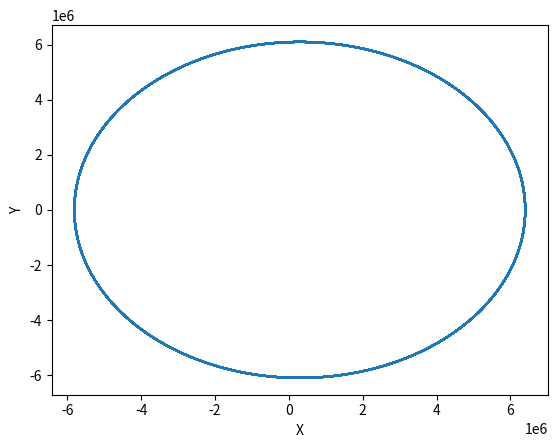

The script that saved this image:
import matplotlib.pyplot as plt
from mpl_toolkits.mplot3d import Axes3D
import numpy as np
import math

mu = 3.986e14
x0, y0, z0 = 6400e3, 0, 0
vx, vy, vz = 0, 7700, 0
vector = np.array([x0, y0, z0, vx, vy, vz])

def check_time(dt, t0):
    if (t0 / dt) != (t0 // dt):
        return t0 - (t0 // dt)*dt
    else:
        return 0
    
def f(vector, t):
    r = (vector[0]**2 + vector[1]**2 + vector[2]**2)**0.5
    aceleration = np.array(-mu/r**3 * vector[:3])
    return np.concatenate([vector[3:6], aceleration])

def runge(f, vector0, dt, t0):
    vector = vector0
    t = t0
    res_vector_runge = [vector0.copy()]
    res_time_runge = [0]
    for i in range(int((t0//dt))):
        t = res_time_runge[-1]
        k1 = f(vector, t)
        k2 = f(vector + 0.5*dt*k1, t + dt/2)
        k3 = f(vector + 0.5*dt*k2, t + dt/2)  
        k4 = f(vector + dt*k3, t + dt)
        vector += (k1 + 2*k2 + 2*k3 + k4 )/6
        res_vector_runge.append(vector.copy())
        res_time_runge.append(t + dt)
    return res_vector_runge, res_time_runge
    
    
def zadacha(vector, dt, t0):
    t = []
    vectors = []
    vector = vector.astype(np.float64)
    vectors, t = runge(f, vector, dt, t0)
    if check_time(dt, t0) != 0:
        vectors.append(vector[:3] + np.array(check_time(dt, t0)*vector[3::]))
        t.append(t0 - check_time(dt, t0))
    return t, vectors

res_time, res_vector = zadacha(vector, 1, 100000)
arr_x = [vec[0] for vec in res_vector]
arr_y = [vec[1] for vec in res_vector]

fig, ax = plt.subplots()
ax.plot(arr_x, arr_y)
ax.set_xlabel('X')
ax.set_ylabel('Y')
plt.show()